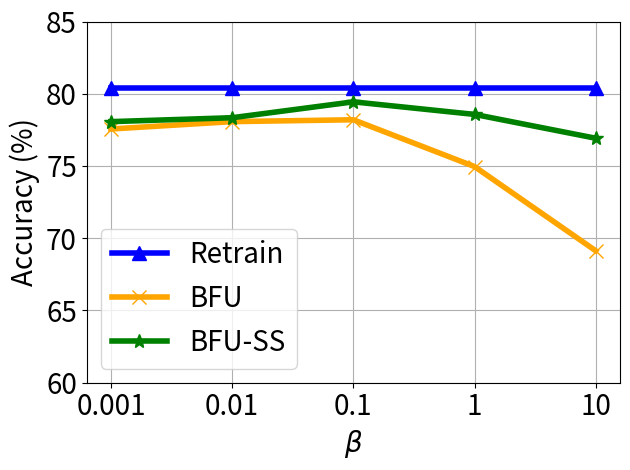

Write Python code to recreate this figure.


import numpy as np
import matplotlib.pyplot as plt

epsilon = 3
beta = 1 / epsilon


x=[1, 2, 3, 4, 5]
# validation_for_plt =[97,95.8600, 94.9400, 93.5400, 93.2400]
# attack_for_plt=[0, 0.3524, 0, 0.1762, 0.1762]
# basic_for_plt=[99.8, 99.8, 99.8, 99.8, 99.8]

labels = ['0.001', '0.01', '0.1', '1', '10']

unl_fr = [80.4, 80.4, 80.4, 80.4, 80.4]
unl_br = [77.56, 78.07, 78.2, 74.96, 69.13]
unl_self_r = [78.07, 78.34, 79.44, 78.57, 76.92]
unl_hess_r = [78.6,  78.6, 78.6, 78.6, 78.6]




plt.figure()
plt.plot(x, unl_fr, color='blue', marker='^', label='Retrain',linewidth=4, markersize=10)
plt.plot(x, unl_br, color='orange',  marker='x',  label='BFU',linewidth=4,  markersize=10)
plt.plot(x, unl_self_r, color='g',  marker='*',  label='BFU-SS',linewidth=4, markersize=10)
#plt.plot(x, unl_hess_r, color='r',  marker='p',  label='HFU',linewidth=4, markersize=10)
# plt.plot(x, y_sa03, color='r',  marker='2',  label='AAAI21 A_acc, pr=0.3',linewidth=3, markersize=8)
# plt.plot(x, y_sa05, color='darkblue',  marker='4',  label='AAAI21 A_acc, pr=0.5',linewidth=3, markersize=8)
# plt.plot(x, y_ma03, color='darkviolet',  marker='3',  label='FedMC A_acc, pr=0.3',linewidth=3, markersize=8)
# plt.plot(x, y_ma05, color='cyan',  marker='p',  label='FedMC A_acc, pr=0.5',linewidth=3, markersize=8)


plt.grid()
leg = plt.legend(fancybox=True, shadow=True)
# plt.xlabel('Malicious Client Ratio (%)' ,fontsize=16)
plt.ylabel('Accuracy (%)' ,fontsize=20)
my_y_ticks = np.arange(60 ,86,5)
plt.yticks(my_y_ticks,fontsize=20)

plt.xlabel('$\\beta$' ,fontsize=20)
plt.xticks(x, labels, fontsize=20)
# plt.title('CIFAR10 IID')
plt.legend(loc='best',fontsize=20)
plt.tight_layout()
#plt.title("MNIST")
plt.rcParams['figure.figsize'] = (2.0, 1)
plt.rcParams['image.interpolation'] = 'nearest'
plt.rcParams['figure.subplot.left'] = 0.11
plt.rcParams['figure.subplot.bottom'] = 0.08
plt.rcParams['figure.subplot.right'] = 0.977
plt.rcParams['figure.subplot.top'] = 0.969
plt.savefig('cifar_acc_ur_curve.png', dpi=400)
plt.show()